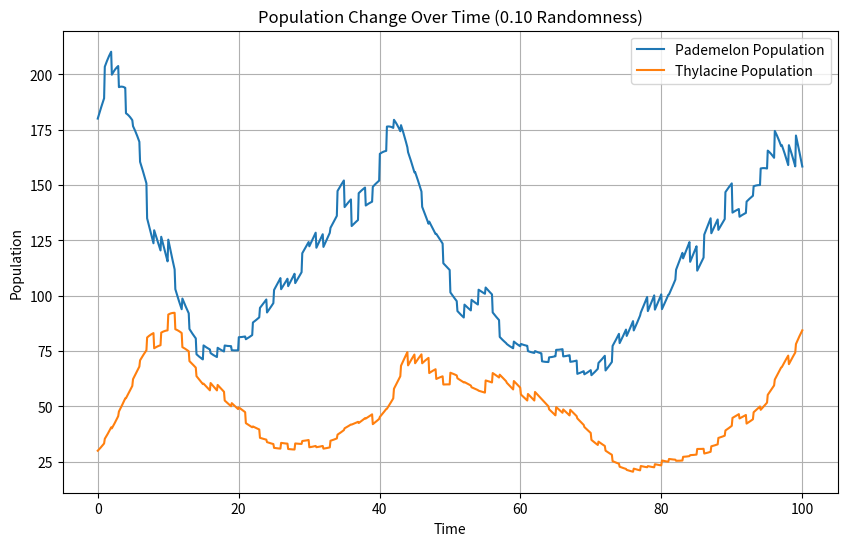

Recreate this plot in Python.
import numpy as np
import matplotlib.pyplot as plt
from scipy.integrate import odeint
import random

alph = 0.15
bet = 0.003
lam = 0.18
omeg = 0.0016
random_max = 0.1

def model(p, t):
    x,y = p
    dxdt = alph * x - bet * x * y
    dydt = - lam * y + omeg * x * y
    return [dxdt, dydt]

x0 = 180
y0 = 30

iterations = 100

pademelon_list = []
thylacine_list = []

while iterations > 0:
    t = np.linspace(100 - iterations, 101 - iterations, 11)

    population_values = odeint(model, [x0, y0], t)

    pademelon_population = population_values[:, 0]
    thylacine_population = population_values[:, 1]

    pademelon_list_temp = list(pademelon_population)
    for x in pademelon_list_temp:
        pademelon_list.append(x)
    pademelon_list.pop()
    x0 = pademelon_list_temp[10] * (1 - random_max + random.randint(0, 100) / 50 * random_max)

    thylacine_list_temp = list(thylacine_population)
    for y in thylacine_list_temp:
        thylacine_list.append(y)
    thylacine_list.pop()
    y0 = thylacine_list_temp[10] * (1 - random_max + random.randint(0, 100) / 50 * random_max)

    iterations-=1

t = np.linspace(0, 100, 1000)

plt.figure(figsize=(10,6))
plt.plot(t, pademelon_list, label="Pademelon Population")
plt.plot(t, thylacine_list, label="Thylacine Population")
plt.xlabel("Time")
plt.ylabel("Population")
plt.title("Population Change Over Time (0.10 Randomness)")
plt.legend()
plt.grid(True)
plt.show()